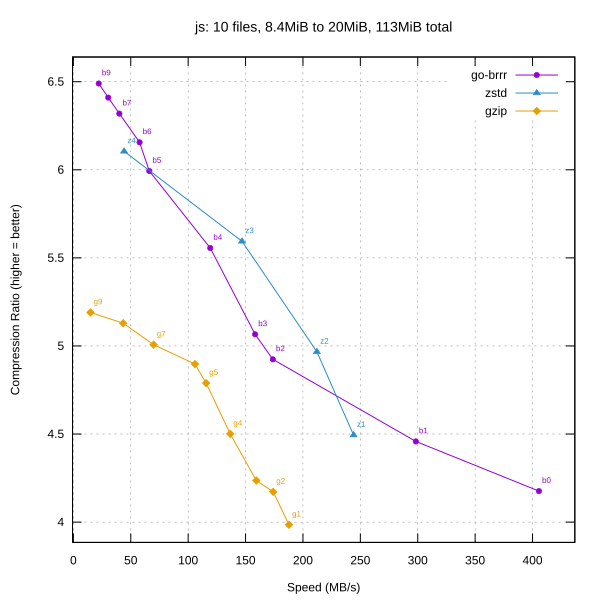

The data file committed next to this chart (first rows):
library, level, speed_mbps, ratio
go-brrr, 0, 405.6, 4.176
go-brrr, 1, 298.3, 4.458
go-brrr, 2, 173.8, 4.924
go-brrr, 3, 158.3, 5.066
go-brrr, 4, 119.2, 5.556
go-brrr, 5, 66.14, 5.993
go-brrr, 6, 57.66, 6.156
go-brrr, 7, 40.08, 6.319
go-brrr, 8, 30.37, 6.41
go-brrr, 9, 22.07, 6.49
zstd, 1, 244.1, 4.494
zstd, 2, 212.1, 4.967
zstd, 3, 146.9, 5.594
zstd, 4, 44.19, 6.105
gzip, 1, 187.8, 3.985
gzip, 2, 174.1, 4.172
gzip, 3, 159.4, 4.236
gzip, 4, 136.6, 4.501
gzip, 5, 115.7, 4.789
gzip, 6, 105.9, 4.897
gzip, 7, 69.86, 5.007
gzip, 8, 43.39, 5.129
gzip, 9, 14.89, 5.19
